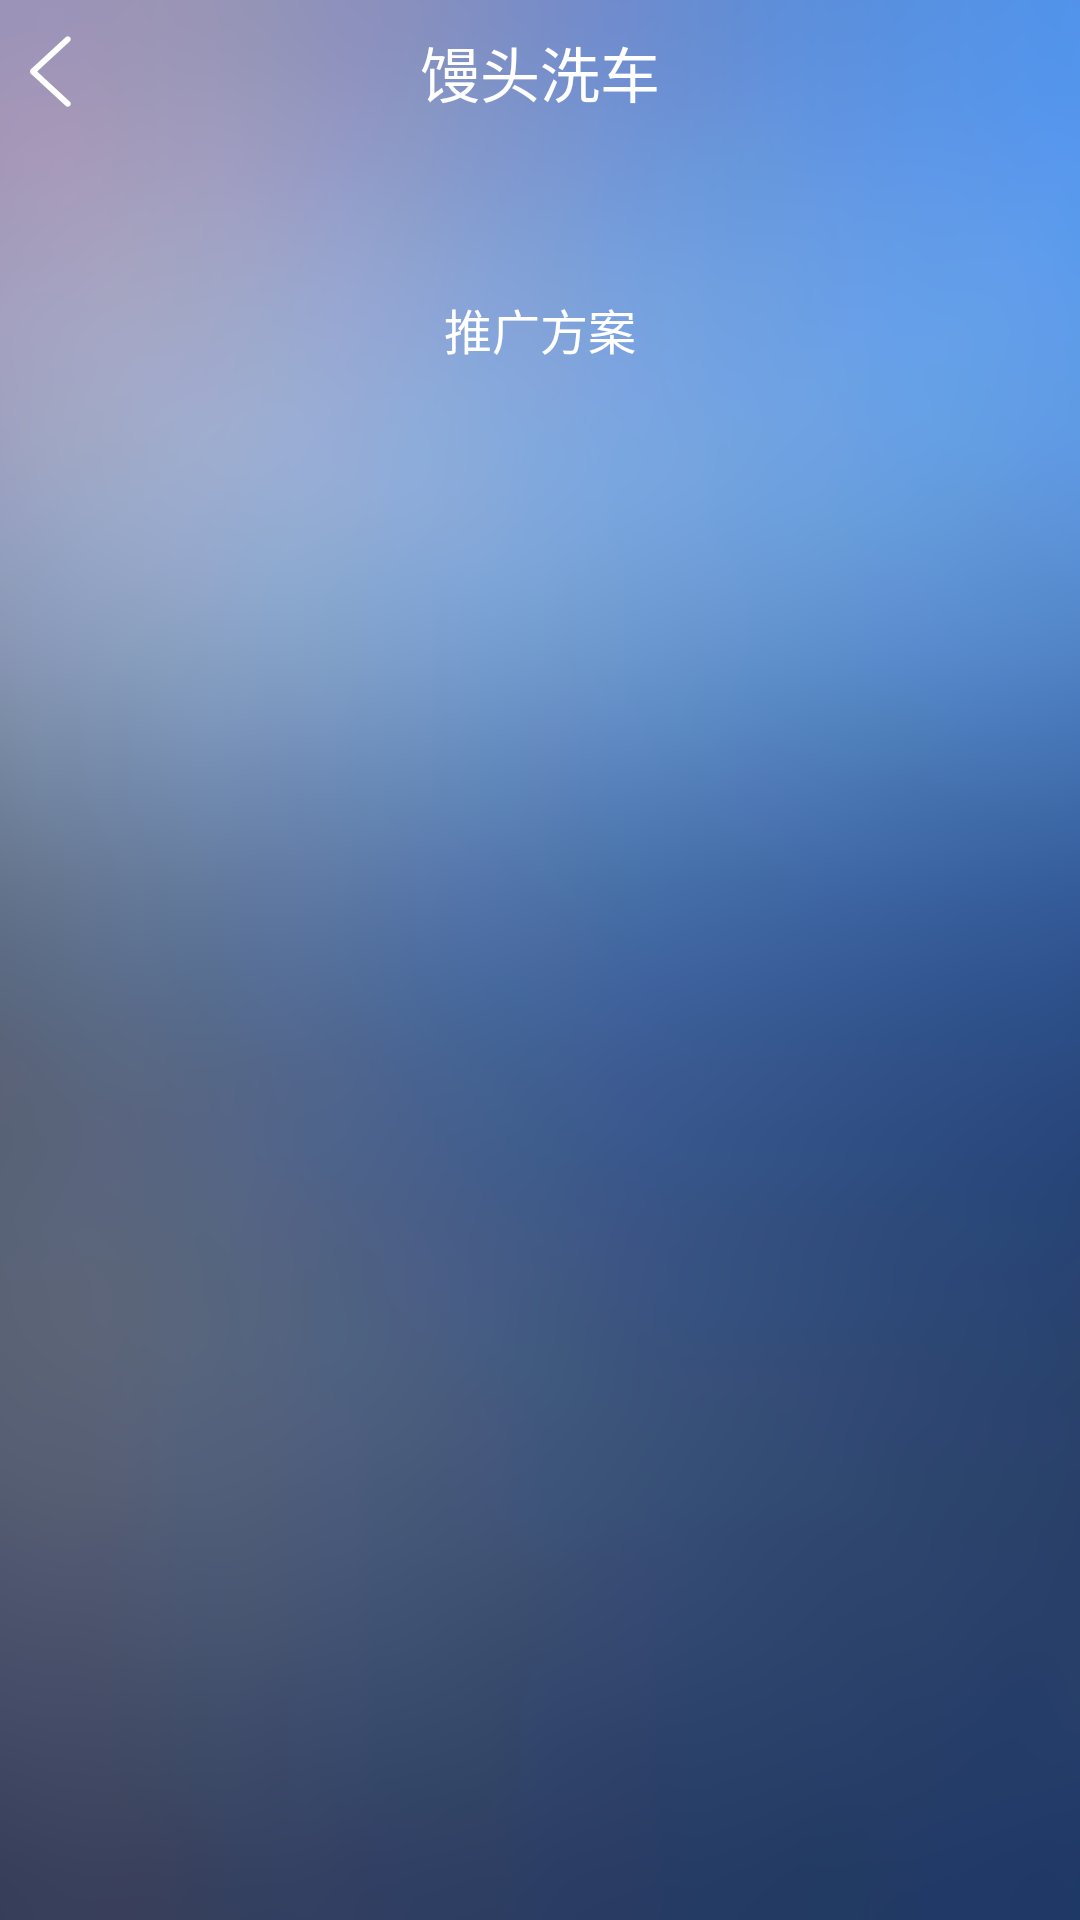

Write the Android layout XML for this screen, with the resource values it uses.
<!-- AndroidManifest.xml: application theme AppTheme -->
<!-- res/layout/activity_my_promotion.xml -->
<LinearLayout xmlns:android="http://schemas.android.com/apk/res/android"
    xmlns:tools="http://schemas.android.com/tools"
    android:layout_width="match_parent"
    android:layout_height="match_parent"
    android:orientation="vertical"
    tools:context="${relativePackage}.${activityClass}" >

    <include layout="@layout/title_bar" />

    <LinearLayout
        android:layout_width="match_parent"
        android:layout_height="wrap_content"
        android:layout_marginTop="20dp"
        android:gravity="center"
        android:orientation="vertical" >

        <TextView
            style="@style/TextWhiteNormal"
            android:layout_width="wrap_content"
            android:layout_height="wrap_content"
            android:layout_marginTop="30dp"
            android:gravity="center_vertical"
            android:text="推广方案" />

    </LinearLayout>

</LinearLayout>
<!-- res/layout/title_bar.xml (included above) -->
<?xml version="1.0" encoding="utf-8"?>
<RelativeLayout xmlns:android="http://schemas.android.com/apk/res/android"
    android:layout_width="match_parent"
    android:layout_height="@dimen/title_bar_height"
    android:gravity="center_vertical" >

    <ImageView
        android:id="@+id/titlebar_back"
        android:layout_width="wrap_content"
        android:layout_height="wrap_content"
        android:layout_centerVertical="true"
        android:adjustViewBounds="true"
        android:padding="10dp"
        android:onClick="titleBarBack"
        android:src="@drawable/titlebar_back" />

    <TextView
        android:id="@+id/titlebar_title"
        style="@style/TextWhiteLarge"
        android:layout_width="wrap_content"
        android:layout_height="wrap_content"
        android:layout_centerInParent="true"
        android:text="@string/app_name" />

    <TextView
        android:id="@+id/titlebar_right_text"
        style="@style/TextWhiteNormal"
        android:layout_width="wrap_content"
        android:layout_height="wrap_content"
        android:layout_alignParentRight="true"
        android:visibility="gone" />

    <ProgressBar
        android:id="@+id/titlebar_right_progress"
        style="?android:attr/progressBarStyleSmall"
        android:layout_width="wrap_content"
        android:layout_height="wrap_content"
        android:layout_alignParentRight="true"
        android:layout_centerVertical="true"
        android:layout_marginRight="15.0dip"
        android:indeterminateOnly="true"
        android:visibility="gone" />

</RelativeLayout>
<!-- resources referenced by this layout -->
<resources>
  <dimen name="title_bar_height">48dp</dimen>
  <!-- drawable titlebar_back: png bitmap (drawable-xxhdpi, 19251 bytes) -->
  <string name="app_name">馒头洗车</string>
  <style name="TextWhiteLarge">
          <item name="android:textSize">@dimen/text_size_large</item>
          <item name="android:textColor">@color/white</item>
      </style>
  <style name="TextWhiteNormal">
          <item name="android:textSize">@dimen/text_size_normal</item>
          <item name="android:textColor">@color/white</item>
      </style>
  <style name="AppTheme" parent="AppBaseTheme">
          
          
      </style>
  <dimen name="text_size_large">20sp</dimen>
  <color name="white">#ffffffff</color>
  <dimen name="text_size_normal">16sp</dimen>
  <style name="AppBaseTheme" parent="@android:style/Theme.Light.NoTitleBar">
          
          
          
          <item name="android:windowBackground">@drawable/activity_background</item>
          <item name="android:windowNoTitle">true</item>
      </style>
  <!-- drawable activity_background: png bitmap (drawable-xxhdpi, 258002 bytes) -->
</resources>
